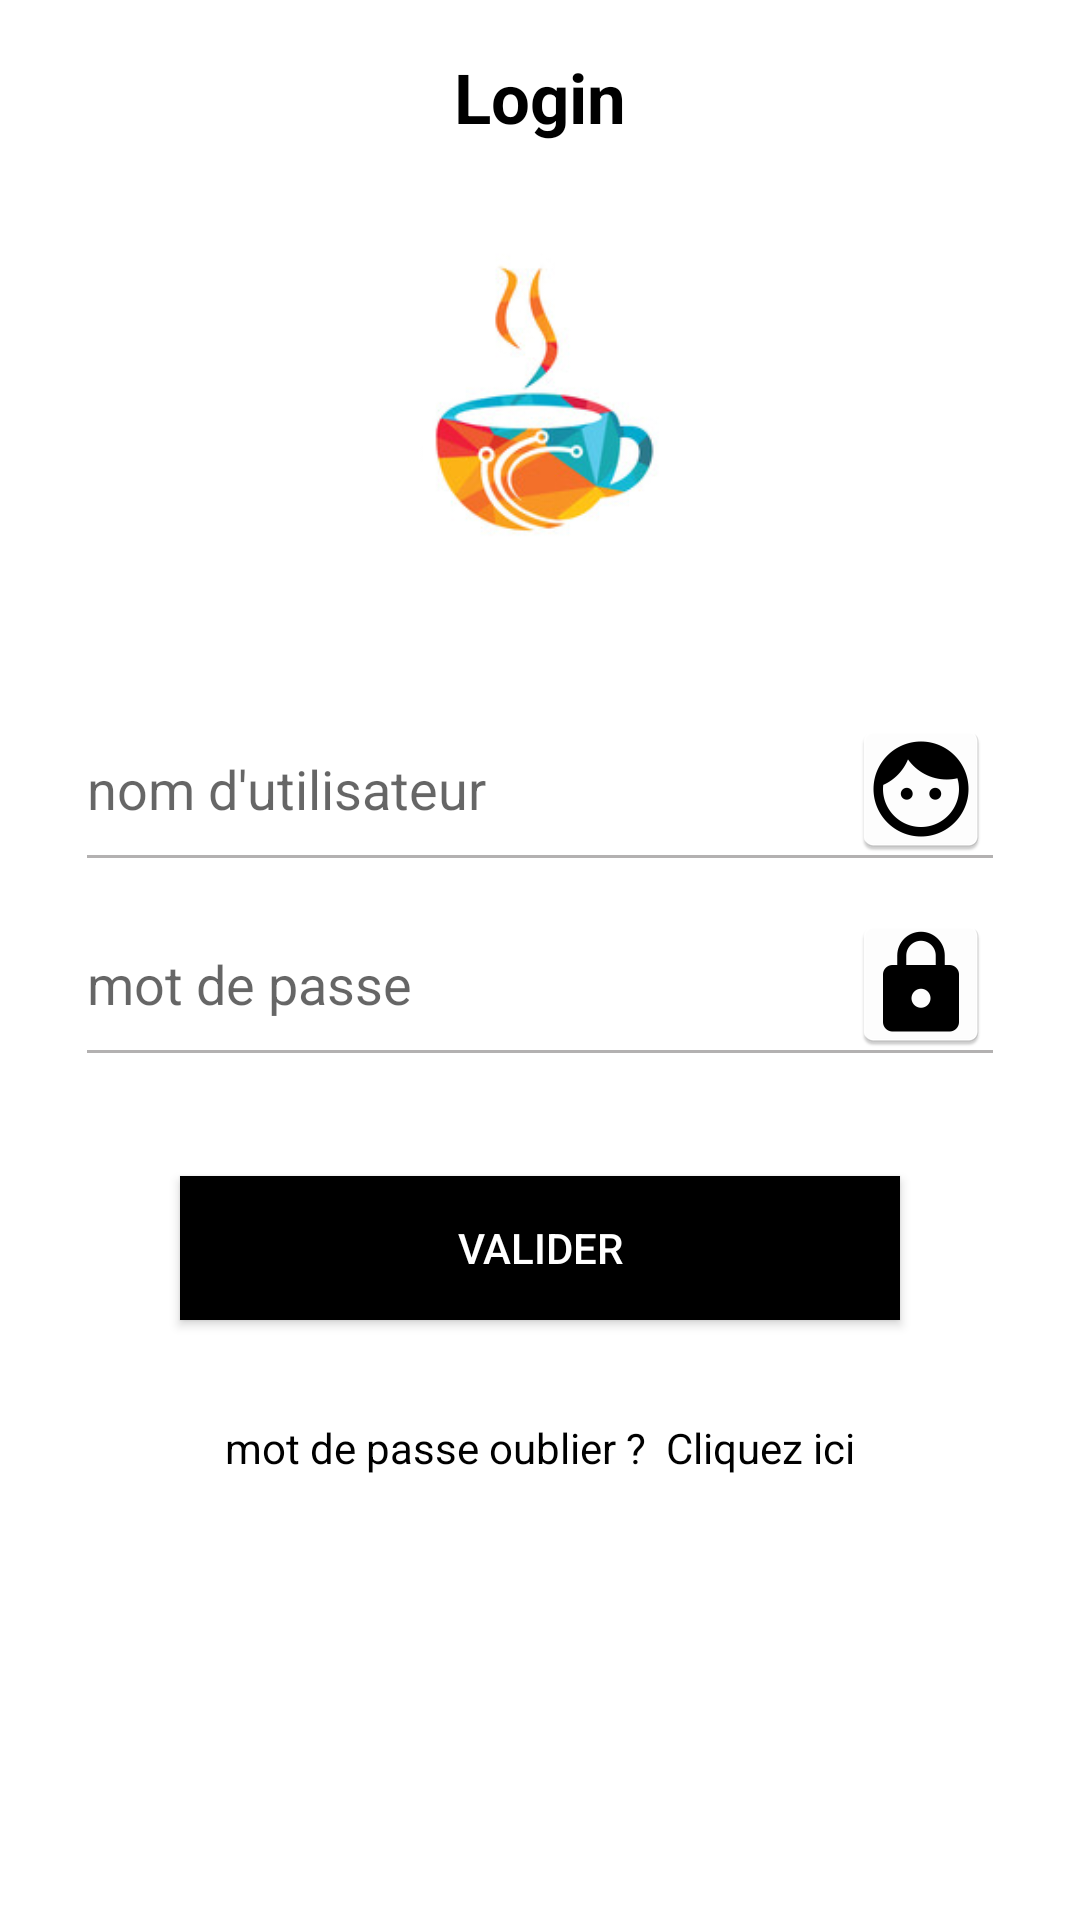

Android layout source for this screen:
<!-- AndroidManifest.xml: application theme AppTheme -->
<!-- res/layout/activity_login.xml -->
<?xml version="1.0" encoding="utf-8"?>
<LinearLayout xmlns:android="http://schemas.android.com/apk/res/android"
    xmlns:app="http://schemas.android.com/apk/res-auto"
    xmlns:tools="http://schemas.android.com/tools"
    android:layout_width="match_parent"
    android:layout_height="match_parent"
    android:background="#FFFFFF"
    android:orientation="vertical"
    tools:context=".Login">

    <LinearLayout
        android:layout_width="match_parent"
        android:layout_height="300dp"

        android:layout_weight="1"
        android:orientation="vertical">


        <TextView
            android:id="@+id/textView4"
            android:layout_width="match_parent"
            android:layout_height="111dp"
            android:layout_weight="1"

            android:foregroundGravity="center"
            android:gravity="center"
            android:text="Login"
            android:textColor="#000000"
            android:textSize="23dp"
            android:textStyle="bold" />

        <Space
            android:layout_width="match_parent"
            android:layout_height="37dp"
            android:layout_weight="1" />

        <ImageView
            android:id="@+id/imageView2"
            android:layout_width="match_parent"
            android:layout_height="195dp"
            android:layout_weight="1"
            app:srcCompat="@drawable/logo" />

    </LinearLayout>

    <LinearLayout
        android:layout_width="match_parent"
        android:layout_height="532dp"
        android:layout_weight="1">

        <LinearLayout
            android:layout_width="match_parent"
            android:layout_height="match_parent"
            android:layout_margin="25dp"
            android:orientation="vertical">

            <EditText
                android:id="@+id/username"
                android:layout_width="match_parent"
                android:layout_height="wrap_content"

                android:backgroundTint="#B3B1B1"
                android:drawableRight="@mipmap/personne"
                android:ems="10"
                android:hint="nom d'utilisateur"
                android:inputType="textPersonName"
                android:textColor="#000000" />

            <EditText
                android:id="@+id/password"
                android:layout_width="match_parent"
                android:layout_height="wrap_content"
                android:backgroundTint="#B3B1B1"
                android:drawableRight="@mipmap/cadenas"
                android:ems="10"
                android:hapticFeedbackEnabled="false"
                android:hint="mot de passe"
                android:inputType="textPassword"
                android:textColor="#000000" />

            <Space
                android:layout_width="match_parent"
                android:layout_height="33dp" />

            <Button
                android:id="@+id/valider"
                android:layout_width="240dp"
                android:layout_height="wrap_content"
                android:layout_gravity="center"
                android:background="#000000"
                android:gravity="center"

                android:text="Valider"

                android:textColor="#ffffff" />

            <Space
                android:layout_width="match_parent"
                android:layout_height="33dp" />

            <TextView
                android:id="@+id/pwdoublier"
                android:layout_width="match_parent"
                android:layout_height="wrap_content"
                android:text="mot de passe oublier ?  Cliquez ici"
                android:textAlignment="center"
                android:textColor="#000000" />
        </LinearLayout>
    </LinearLayout>

</LinearLayout>
<!-- resources referenced by this layout -->
<resources>
  <!-- drawable logo: jpg bitmap (drawable, 12651 bytes) -->
  <!-- mipmap cadenas: png bitmap (mipmap-hdpi, 1490 bytes) -->
  <!-- mipmap personne: png bitmap (mipmap-xxhdpi, 3809 bytes) -->
  <style name="AppTheme" parent="Theme.AppCompat.Light.DarkActionBar">
          
          <item name="colorPrimary">@color/colorPrimary</item>
          <item name="colorPrimaryDark">@color/colorPrimaryDark</item>
          <item name="colorAccent">@color/colorAccent</item>
      </style>
  <color name="colorPrimary">#008577</color>
  <color name="colorPrimaryDark">#00574B</color>
  <color name="colorAccent">#D81B60</color>
</resources>
